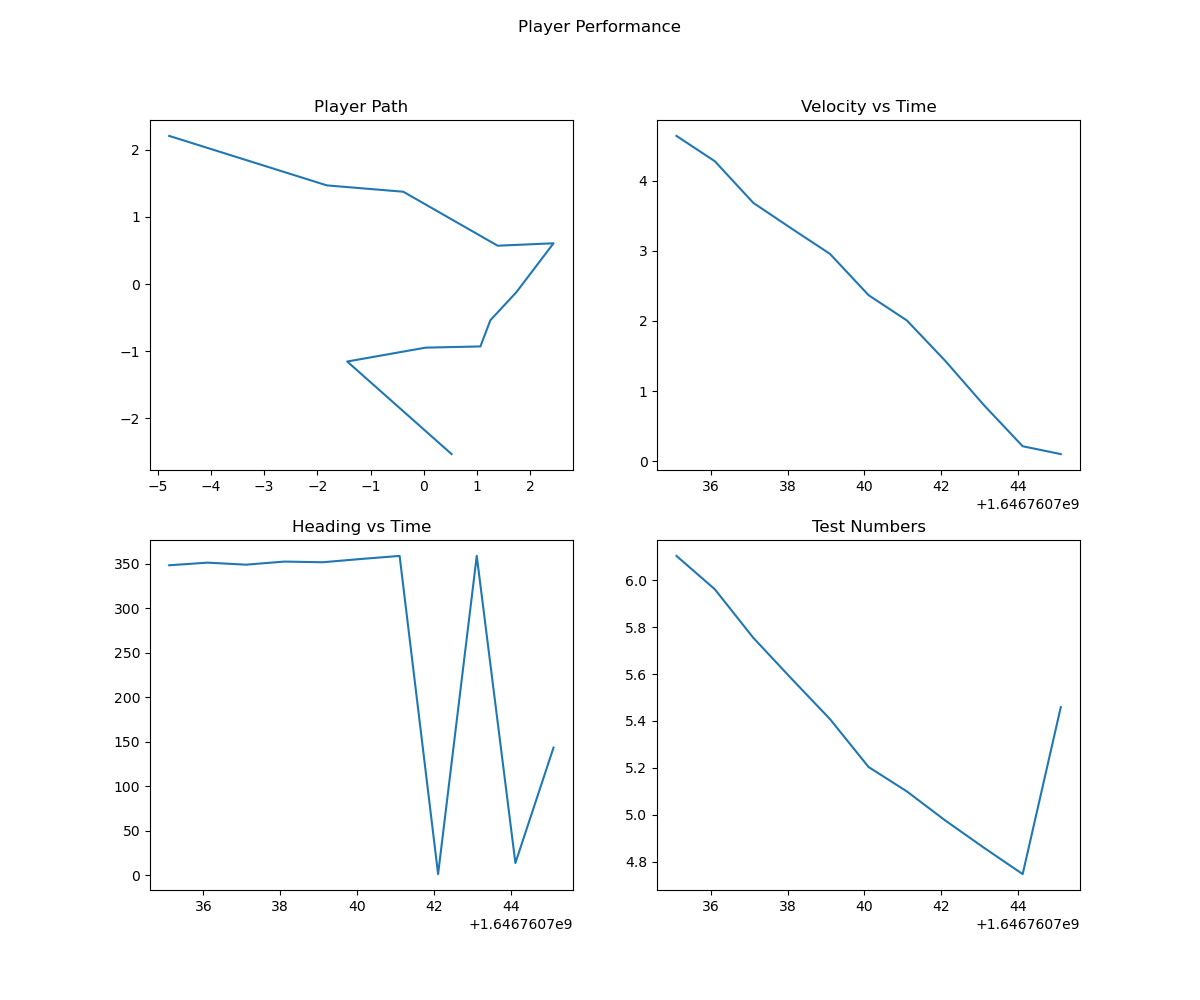

The file beside this chart, header and first rows:
, latitude, longitude, altitude, velocity, heading, time, North, East, Down, Smoothed_Velocity, Smoothed_Heading
0, 23.83, 90.35, 6.103, 4.641, 348.2, 1646760735, -4.781, 2.209, -0.7255, 4.641, 348.2
1, 23.83, 90.35, 5.961, 4.28, 351.1, 1646760736, -1.821, 1.471, -0.5835, 4.442, 349.8
2, 23.83, 90.35, 5.754, 3.685, 348.9, 1646760737, -0.3848, 1.377, -0.3765, 4.138, 349.4
3, 23.83, 90.35, 5.579, 3.317, 352.3, 1646760738, 1.387, 0.5713, -0.2015, 3.867, 350.4
4, 23.83, 90.35, 5.408, 2.957, 351.6, 1646760739, 2.435, 0.6078, -0.03054, 3.606, 350.7
5, 23.83, 90.35, 5.204, 2.368, 355.3, 1646760740, 1.738, -0.1216, 0.1735, 3.285, 351.9
6, 23.83, 90.35, 5.1, 2.007, 358.7, 1646760741, 1.249, -0.541, 0.2775, 2.977, 353.6
7, 23.83, 90.35, 4.976, 1.429, 1.342, 1646760742, 1.063, -0.9312, 0.4015, 2.625, 273.4
8, 23.83, 90.35, 4.86, 0.797, 358.7, 1646760743, 0.03171, -0.9493, 0.5175, 2.227, 292
9, 23.83, 90.35, 4.748, 0.212, 13.77, 1646760744, -1.438, -1.156, 0.6295, 1.804, 233.5
10, 23.83, 90.35, 5.459, 0.1, 143.4, 1646760745, 0.5216, -2.537, -0.08154, 1.456, 215.1
